pico-8 play session: hold ← + tap ❎

[t = 6 s] hold ← ~6s, tap ❎ ~10×
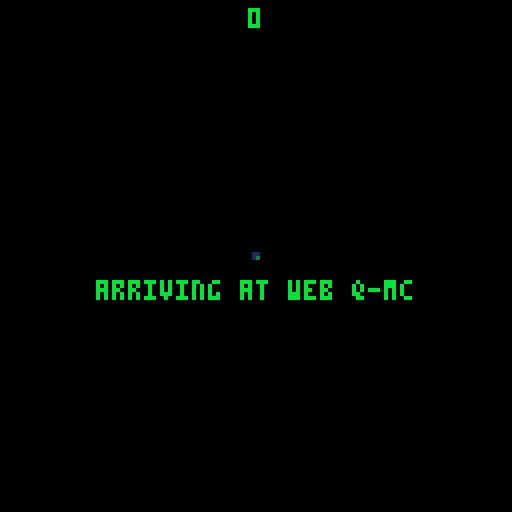
[t = 8 s] hold ← ~8s, tap ❎ ~14×
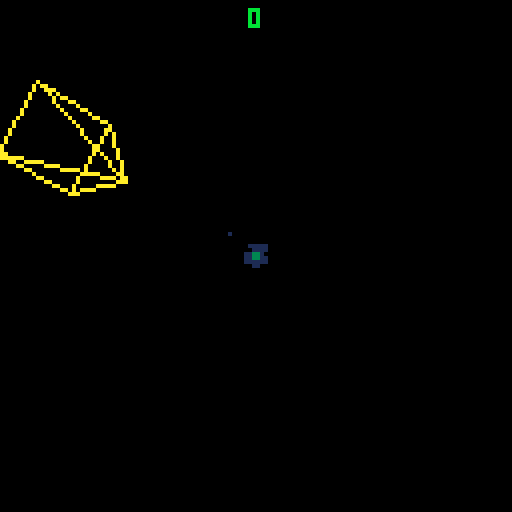

pico-8 cartridge
version 18
__lua__
-- utilities

glyphs = '⬆️⬇️⬅️➡️🅾️❎'

function get_text_width(text)
	local width = 0
	for i = 1, #text do
		local is_glyph = false
		for j = 1, #glyphs do
			if sub(text, i, i) == sub(glyphs, j, j) then
				is_glyph = true
				break
			end
		end
		width += (is_glyph and 8 or 4)
	end
	return width
end

function printf(text, x, y, align, color, outline_color)
	x -= get_text_width(text) * align
	if outline_color then
		for xx = x - 1, x + 1 do
			for yy = y - 1, y + 1 do
				if not (xx == 0 and yy == 0) then
					print(text, xx, yy, outline_color)
				end
			end
		end
	end
	print(text, x, y, color)
end

function wrap(x, limit)
	while x <= 0 do x += limit end
	return x % limit
end

function to_padded_score(score)
	return score == 0 and '0'
	    or score % 1 == 0 and score .. '00'
		or score > 1 and flr(score) .. sub(tostr(score % 1), 3, 4)
		or sub(tostr(score % 1), 3, 4)
end

function switch_state(state, ...)
	if (current_state and current_state.leave) current_state:leave()
	current_state = state
	if (current_state.enter) current_state:enter(...)
end

conversation = {_listeners = {}}

function conversation:listen(message, f)
	local listener = {message = message, f = f}
	self._listeners[listener] = true
	return listener
end

function conversation:say(message, ...)
	for listener, _ in pairs(self._listeners) do
		if listener.message == message then
			listener.f(...)
		end
	end
end

function conversation:deafen(listener)
	self._listeners[listener] = nil
end

function new_class(t, parent)
	t = t or {}
	function t:is(c)
		local parent = getmetatable(self).__index
		if (not parent) return false
		return parent == c or parent:is(c)
	end
	return setmetatable(t, {
		__index = parent,
		__call = function(self, ...)
			local instance = setmetatable({}, {__index = self})
			if instance.new then instance:new(...) end
			return instance
		end,
	})
end

class = {}

-->8
-- pseudo-3d drawing

class.p3d = new_class()

function class.p3d:new()
	self.hx = 64
	self.hy = 64
	self.oz = 0
end

function class.p3d:to2d(x, y, z)
	x -= (self.hx - 64) / 3
	y -= (self.hy - 64) / 3
	z += self.oz
	z = max(0, z)
	for i = 1, 4 do z *= z end
	return self.hx + (x - self.hx) * z,
	       self.hy + (y - self.hy) * z
end

function class.p3d:line(x1, y1, z1, x2, y2, z2, col)
	local x1, y1 = self:to2d(x1, y1, z1)
	local x2, y2 = self:to2d(x2, y2, z2)
	line(x1, y1, x2, y2, col)
end

function class.p3d:circfill(x, y, z, r, col)
	local x, y = self:to2d(x, y, z)
	z += self.oz
	z = max(0, z)
	for i = 1, 4 do z *= z end
	r = r * z * z
	if r < 1 then
		pset(x, y, col)
	else
		circfill(x, y, r, col)
	end
end

function class.p3d:sspr(sx, sy, sw, sh, x, y, z, scale)
	scale = scale or 1
	x, y = self:to2d(x, y, z)
	z += self.oz
	z = max(0, z)
	for i = 1, 4 do z *= z end
	local w, h = sw * z * scale, sh * z * scale
	x -= w/2
	y -= h/2
	sspr(sx, sy, sw, sh, x, y, w, h)
end

class.model = new_class()

function class.model:new(lines)
	self.lines = lines
end

function class.model:draw(p3d, x, y, z, r, sx, sy, sz, col)
	local c, s = cos(r), sin(r)
	for i = 1, #self.lines do
		local l = self.lines[i]
		local ax, ay, az, bx, by, bz = l[1], l[2], l[3], l[4], l[5], l[6]
		ax, ay = c * ax - s * ay, s * ax + c * ay
		ax *= sx
		ay *= sy
		az *= sz
		ax += x
		ay += y
		az += z
		bx, by = c * bx - s * by, s * bx + c * by
		bx *= sx
		by *= sy
		bz *= sz
		bx += x
		by += y
		bz += z
		local x1, y1 = p3d:to2d(ax, ay, az)
		local x2, y2 = p3d:to2d(bx, by, bz)
		line(x1, y1, x2, y2, col)
	end
end

-->8
-- resources

cartdata 'tesselode_web_pilot'
uptime = 0
state = {}
model = {
	player = class.model {
		{-1, 0, .01389, 0, -1, .01389},
		{0, -1, .01389, 1, 0, .01389},
		{1, 0, .01389, 0, 1, .01389},
		{0, 1, .01389, -1, 0, .01389},
		{-1, 0, .01389, 0, 0, -.01389},
		{0, 0, -.01389, 1, 0, .01389},
		{0, 1, .01389, 0, 0, -.01389},
		{0, 0, -.01389, 0, -1, .01389},
	},
	flipper = class.model {
		{-1, -1, 0, 1, 1, 0},
		{1, 1, 0, 1, -1, 0},
		{1, -1, 0, -1, 1, 0},
		{-1, 1, 0, -1, -1, 0},
	},
	thwomp = class.model {
		{-1, 1, 0, 1, 1, 0},
		{1, 1, 0, .66667, -1, 0},
		{.66667, -1, 0, -.66667, -1, 0},
		{-.66667, -1, 0, -1, 1, 0},
		{-1, 1, 0, .66667, -1, 0},
		{-.66667, -1, 0, 1, 1, 0},
	}
}
save_data_id = {
	high_score = 0,
	control_direction = 32,
}
freeze_frames = 0
screen_shake = {
	{0, 0},
	{-1, -1},
	{1, 1},
	{-1, 1},
	{1, -1},
	{-2, -2},
	{2, 2},
	{-2, 2},
	{2, -2},
}
screen_shake_frame = 1
compliments = {
	'cool and good!',
	'admirable!',
	'excellent!',
	'nice one!',
	'good one!',
	'good job!',
	'nice catch!',
	'choice!',
	'awesome!',
	'fantastic!',
	'wonderful!',
	'alright!',
	'watch me now!',
	'rad!',
	'respect!',
	'you got this!',
	'proud of you!',
	'talk of the town!',
	'all due respect!',
	'solid!',
	'props!',
	'i believe in you!',
	'splendid!',
}
threats = {
	"gotcha~",
	"caught you~",
	"you're mine now~",
	"i've got you now~",
	"come with me~",
	"join us~",
	"you're coming with me~",
	"farewell~",
	"any last words~?",
	"i'm taking this~",
	"see ya~",
	"goodbye~",
	"so long~",
	"it's the end for you~",
	"nice ship~",
	"i like your ship~",
	"mind if i borrow this~?",
	"he he he~",
}

-->8
-- gameplay classes

class.web = new_class({
	min_z = .9,
	max_z = 1.01,
	zap_speed = .002,
})

function class.web:pick_name()
	local letters = 'abcdefghijklmnopqrstuvwxyz'
	local numbers = '1234567890'
	local prefix_length = 1 + flr(rnd(2))
	local suffix_length = 1 + flr(rnd(2))
	if prefix_length + suffix_length < 3 then suffix_length += 1 end
	self.name = ''
	for i = 1, prefix_length do
		local chars = i == 1 and letters or letters .. numbers
		local pos = ceil(rnd(#chars))
		self.name = self.name .. sub(chars, pos, pos)
	end
	self.name = self.name .. '-'
	for i = 1, suffix_length do
		local chars = letters .. numbers
		local pos = ceil(rnd(#chars))
		self.name = self.name .. sub(chars, pos, pos)
	end
end

function class.web:generate()
	self.points = {}
	local lane_size = 16
	local radius = 32 + rnd(24)
	local angle = 0
	local tilt_x = rnd(1/12)
	local tilt_y = rnd(1/12)
	local x = radius * cos(angle)
	local y = radius * sin(angle)
	local start_x = x
	local start_y = y
	while true do
		add(self.points, {x = x + 64, y = y + 64})
		local new_x = radius * cos(angle + rnd(1/8) + tilt_x)
		local new_y = radius * sin(angle + rnd(1/8) + tilt_y)
		local dx = new_x - x
		local dy = new_y - y
		local len = sqrt(dx * dx + dy * dy)
		dx /= len
		dy /= len
		dx *= lane_size
		dy *= lane_size
		x += dx
		y += dy
		local new_angle = atan2(x, y)
		if angle > new_angle then break end
		angle = new_angle
	end
	-- regenerate if the last lane is too wide or narrow
	local a = self.points[1]
	local b = self.points[#self.points]
	local dist = sqrt((a.x - b.x) * (a.x - b.x) + (a.y - b.y) * (a.y - b.y))
	if dist > lane_size or dist < lane_size * .9 then
		self:generate()
	end
end

function class.web:new()
	self:generate()
	self:pick_name()
	self.zapping = false
end

function class.web:get_position(position, height)
	height = height or 0
	position += .5
	position %= #self.points
	if position == 0 then position = #self.points end
	local a = flr(position)
	if a == 0 then a = #self.points end
	local b = ceil(position)
	a, b = self.points[a], self.points[b]
	local fraction = position % 1
	local x, y = a.x + (b.x - a.x) * fraction, a.y + (b.y - a.y) * fraction
	return x + (64 - x) * height, y + (64 - y) * height
end

function class.web:zap()
	self.zapping = self.max_z
end

function class.web:update()
	if self.zapping then
		self.zapping -= self.zap_speed
		if self.zapping < self.min_z then
			self.zapping = false
		end
	end
end

function class.web:draw(p3d, color)
	for i = 1, #self.points do
		local a = self.points[i]
		local b = i == #self.points and self.points[1] or self.points[i + 1]
		if color > 1 then
			p3d:line(a.x, a.y, self.max_z, a.x, a.y, 1.2, 1)
		end
		p3d:line(a.x, a.y, self.min_z, b.x, b.y, self.min_z, color)
		p3d:line(a.x, a.y, self.max_z, b.x, b.y, self.max_z, color)
		if self.zapping then
			p3d:line(a.x, a.y, self.zapping, b.x, b.y, self.zapping, 7)
		end
		p3d:line(a.x, a.y, self.min_z, a.x, a.y, self.max_z, color)
	end
end

class.physical = new_class()

class.player = new_class({
	radius = 6,
	acceleration = .01,
	friction = .05,
	reload_time = 5,
	shot_heat = .2,
	shot_cooldown_speed = .05,
	jump_power = .003,
	gravity = .0001,
	stun_time = 90,
}, class.physical)

function class.player:new(web, position)
	self.web = web
	self.position = position
	self.velocity = 0
	self.z = 1
	self.vz = 0
	self.jumping = false
	self.reload_timer = 0
	self.heat = 0
	self.overheat = false
	self.caught = false
	self.stun_timer = 0
end

function class.player:shoot()
	self.reload_timer = self.reload_time
	self.heat += self.shot_heat
	if self.heat > 1 then
		self.overheat = true
	end
	conversation:say('player shot', self.position, self.z)
end

function class.player:jump()
	if not self.caught and not self.jumping and self.stun_timer <= 0 then
		self.jumping = true
		self.vz = self.jump_power
		sfx(9, 1)
	end
end

function class.player:stun()
	if not self.jumping and not self.caught then
		self.stun_timer = self.stun_time
		self.velocity = 0
	end
end

function class.player:update()
	if self.caught and self.caught.dead then self.caught = false end -- bandaid fix for rare state bug
	if self.caught then
		self.z = self.caught.z
		if self.z < self.web.min_z then
			return false
		end
	elseif self.z < 1 then
		self.z += (1 - self.z) * .1
	end

	-- movement
	if self.stun_timer == 0 then
		local acceleration = self.acceleration
		if self.caught then acceleration /= 3 end
		if dget(save_data_id.control_direction) == 1 then acceleration *= -1 end
		if btn(0) then self.velocity -= acceleration end
		if btn(1) then self.velocity += acceleration end
		self.velocity -= self.velocity * self.friction
		self.position += self.velocity

		-- jumping
		if self.jumping then
			self.vz -= self.gravity
			self.z += self.vz
			if self.z <= 1 then
				self.z = 1
				self.jumping = false
			end
		end
	else
		self.stun_timer -= 1
	end

	-- shooting
	self.reload_timer -= 1
	if self.reload_timer <= 0 then
		self.heat -= self.shot_cooldown_speed
		if self.heat <= 0 then
			self.heat = 0
			self.overheat = false
		end
	end
	if self.reload_timer <= 0 and not self.overheat and btn(4) and not state.gameplay.intro then
		self:shoot()
	end
end

function class.player:collide(other)
	if other:is(class.powerup) then
		other.dead = true
		conversation:say('powerup collected', self.x, self.y, self.z)
	end
end

function class.player:draw(p3d)
	local z = self.z
	if self.stun_timer > 0 then
		z += .004 * (self.stun_timer / self.stun_time) * sin(uptime * .2)
	end
	assert(not state.gameplay.wait_for_update, "this shouldn't happen. if you see this error, let me know on twitter @tesselode")
	assert(self.position, "huh????")
	local r = atan2(self.x - 64, self.y - 64) + self.velocity * (2/3)
	color = self.stun_timer > 0 and 13 or 10
	model.player:draw(p3d, self.x, self.y, z, r, 8, 8, 1, color)
end

class.player_bullet = new_class({
	radius = 1,
	speed = .0067,
}, class.physical)

function class.player_bullet:new(web, position, z)
	self.web = web
	self.position = position
	self.z = z
	self.first_frame = true
end

function class.player_bullet:update()
	if not self.first_frame then
		self.position += (flr(self.position) + .5 - self.position) / 3
	end
	self.z -= self.speed
	if self.z <= self.web.min_z then
		self.dead = true
	end
	self.first_frame = false
end

function class.player_bullet:collide(other)
	if other:is(class.enemy) and not other.dragging then self.dead = true end
end

function class.player_bullet:draw(p3d)
	local x, y, z = self.x, self.y, self.z
	p3d:line(x - 1, y, z, x, y, z + .01, 10)
	p3d:line(x, y, z, x, y, z + .01, 10)
	p3d:line(x + 1, y, z, x, y, z + .01, 10)
end

class.enemy = new_class({}, class.physical)

class.flipper = new_class({
	base_speed = .0005,
	flip_interval = 30,
	flip_speed = .03333,
	drag_speed = .00025,
}, class.enemy)

function class.flipper:new(p3d, web, player, difficulty, small, position, z)
	self.p3d = p3d
	self.web = web
	self.player = player
	self.difficulty = difficulty
	self.small = small
	self.position = position or flr(rnd(#self.web.points)) + .5
	self.z = z or .75
	self.radius = small and 3 or 6
	self.speed = self.base_speed * self.difficulty * (.25 + rnd(.75))
	self.flip_timer = self.flip_interval
	self.flip_direction = 0
	self.flip_progress = 0
	self.dragging = false
	self.point_value = self.small and 2 or 1
	self.color = self.small and 15 or 14

	-- cosmetic
	self.r = 0
end

function class.flipper:get_shortest_path_to_player()
	local pos = flr(wrap(self.position, #self.web.points))
	local player_pos = flr(wrap(self.player.position, #self.web.points))
	local negative_dist, positive_dist = 0, 0
	local test_pos = pos
	while test_pos ~= player_pos do
		test_pos = wrap(test_pos - 1, #self.web.points)
		negative_dist += 1
	end
	test_pos = pos
	while test_pos ~= player_pos do
		test_pos = wrap(test_pos + 1, #self.web.points)
		positive_dist += 1
	end
	return negative_dist < positive_dist and -1 or 1
end

function class.flipper:flip()
	self.flip_timer += self.flip_interval
	self.flip_direction = self.z == 1 and self:get_shortest_path_to_player() or (rnd(1) > .5 and 1 or -1)
	self.flip_progress = 0
end

function class.flipper:update()
	if self.dragging then
		self.position = self.dragging.position
		self.z -= self.drag_speed
		return
	end
	if self.z < 1 then
		self.z += (self.z < self.web.min_z and self.base_speed * 3 or self.speed)
		self.z = min(self.z, 1)
	end
	if self.flip_direction == 0 and self.z > self.web.min_z then
		local timer_speed = 1
		if self.z == 1 then timer_speed *= 2 end
		if self.small then timer_speed *= 2 end
		self.flip_timer -= timer_speed * self.difficulty
		if self.flip_timer <= 0 then self:flip() end
	end
	if self.flip_direction ~= 0 then
		self.flip_progress += self.flip_speed
		self.position += self.flip_speed * self.flip_direction * (self.small and .5 or 1)
		self.r += self.flip_speed * self.flip_direction / 2 * (self.small and 2 or 1)
		if self.flip_progress >= 1 then
			self.flip_direction = 0
			sfx(self.small and 12 or 11, 2)
		end
	end
end

function class.flipper:die()
	self.dead = true
	if self.dragging then self.dragging.caught = false end
	conversation:say('enemy killed', self)
end

function class.flipper:collide(other)
	if other:is(class.player) and (not other.caught) and self.z == 1 and self.flip_direction == 0 then
		other.caught = self
		self.dragging = other
		conversation:say('player caught')
	end
	if other:is(class.player_bullet) and not self.dragging then
		self:die()
	end
end

function class.flipper:draw(p3d)
	local scale = self.small and 3 or 6
	model.flipper:draw(p3d, self.x, self.y, self.z, self.r, scale, scale, 1, self.color)
end

class.thwomp = new_class({
	radius = 16,
	min_jump_interval = 150,
	max_jump_interval = 300,
	jump_power = .1,
	gravity = .005,
	starting_health = 12,
	point_value = 5,
	color = 8,
}, class.enemy)

function class.thwomp:new(web, difficulty)
	self.web = web
	self.difficulty = difficulty
	self.position = flr(rnd(#self.web.points)) + .5
	self.h = 0
	self.z = .75
	self.jump_timer = self.min_jump_interval + rnd(self.max_jump_interval - self.min_jump_interval)
	self.jumping = false
	self.vp = 0
	self.vh = 0
	self.vz = 0
	self.health = self.starting_health
	self.flash_timer = 0
end

function class.thwomp:jump()
	self.jump_timer += self.min_jump_interval + rnd(self.max_jump_interval - self.min_jump_interval)
	self.jumping = true
	self.vh = self.jump_power
	self.vp = -.1 + rnd(.2)
	self.vz = self.z < self.web.min_z + .01 and .0002
		or self.z > .99 and .0002
		or -.0002 + rnd(.0002)
	sfx(9, 2)
end

function class.thwomp:update()
	if self.z < self.web.min_z then
		self.z += .001
		if self.z >= self.web.min_z then
			music '9'
		end
		return
	end
	if self.jumping then
		self.vh -= self.gravity
		self.h += self.vh
		self.position += self.vp
		self.z += self.vz
		if self.h < 0 then
			self.h = 0
			self.jumping = false
			freeze_frames += 2
			screen_shake_frame += 2
			conversation:say 'thwomp landed'
		end
	else
		self.jump_timer -= self.difficulty / 2
		if self.jump_timer <= 0 then self:jump() end
	end

	-- cosmetic
	self.flash_timer -= 1
end

function class.thwomp:die()
	self.dead = true
	conversation:say('enemy killed', self)
	sfx(18, 2)
end

function class.thwomp:collide(other)
	if other:is(class.player_bullet) then
		self.health -= 1
		if self.health == 0 then
			self:die()
		else
			self.flash_timer = 4
			sfx(19, 0)
		end
	end
end

function class.thwomp:draw(p3d)
	local x, y = self.web:get_position(self.position)
	local r = atan2(x - 64, y - 64)
	local color = self.flash_timer > 0 and 7 or self.color
	model.thwomp:draw(p3d, self.x, self.y, self.z, r + .25, self.radius, self.radius, 1, color)
end

class.phantom = new_class({
	radius = 24,
	color = 7,
	point_value = 20,
	push_back = .025,
}, class.enemy)

function class.phantom:new(web, difficulty)
	self.web = web
	self.difficulty = difficulty
	self.uptime = 0
	self.position = rnd(#self.web.points)
	self.z = self.web.min_z - .25
	self.h = 0
	self.movement_speed = 1
	self.spawn_timer = 30
	self.flash_timer = 0
	self.announced_entrance = false
end

function class.phantom:update()
	self.uptime += 1
	self.movement_speed += (1 - self.movement_speed) * .01
	self.position += .01 * sin(self.uptime / 190) * self.movement_speed
	self.h += .01 * cos(self.uptime / 170)
	self.z += (.975 - self.z) * .01
	self.z += .0002 * sin(self.uptime / 200)
	self.z = min(self.z, .98)
	if self.z > .96 then
		self.spawn_timer -= self.difficulty / 3
		while self.spawn_timer <= 0 do
			self.spawn_timer += 30
			conversation:say('phantom spawned enemy', self.position, self.z)
		end
	end

	-- cosmetic
	if not self.announced_entrance and self.z > self.web.min_z then
		music '11'
		self.announced_entrance = true
	end
	if self.flash_timer > 0 then self.flash_timer -= 1 end
end

function class.phantom:die()
	self.dead = true
	conversation:say('enemy killed', self)
	music '12'
	freeze_frames += 4
	screen_shake_frame += 4
end

function class.phantom:collide(other)
	if other:is(class.player_bullet) then
		self.movement_speed += 2 * sgn(self.movement_speed)
		self.movement_speed *= -1
		self.z -= self.push_back / self.difficulty
		if self.z < self.web.min_z then
			self:die()
		else
			self.flash_timer = 4
			sfx(23, 2)
		end
	end
end

function class.phantom:draw(p3d)
	p3d:sspr(40, 16, 16, 16, self.x, self.y, self.z + (self.web.min_z - self.z) * .99, 2)
	p3d:sspr(40, 16, 16, 16, self.x, self.y, self.z + (self.web.min_z - self.z) * .5, 2)
	p3d:sspr(40, 16, 16, 16, self.x, self.y, self.z + (self.web.min_z - self.z) * .25, 2)
	if self.flash_timer > 0 then pal(9, 7) end
	p3d:sspr(40, 0, 16, 16, self.x, self.y, self.z, 2)
	pal()
end

class.powerup = new_class({
	speed = .0005,
	radius = 8,
}, class.physical)

function class.powerup:new(x, y, z)
	self.x = x
	self.y = y
	self.z = z
end

function class.powerup:update()
	self.z += self.speed
	if self.z > 1.1 then self.dead = true end
end

function class.powerup:draw(p3d)
	p3d:sspr(8, 0, 16, 16, self.x, self.y, self.z)
end

class.particle = new_class()

function class.particle:new(x, y, z, color)
	self.x = x
	self.y = y
	self.z = z
	self.color = color
	self.r = 4
	self.direction = rnd(1)
	self.speed = 2 + rnd(2)
	self.life = 30
end

function class.particle:update()
	self.life -= 1
	if self.life == 0 then self.dead = true end
	self.speed -= .1
	self.r -= .1
	self.x += self.speed * cos(self.direction)
	self.y += self.speed * sin(self.direction)
end

function class.particle:draw(p3d)
	p3d:circfill(self.x, self.y, self.z, self.r, self.color)
end

class.star = new_class()

function class.star:new()
	local angle = rnd(1)
	self.x = 64 + 128 * cos(angle)
	self.y = 64 + 128 * sin(angle)
	self.z = .8 + rnd(.4)
end

function class.star:update(speed)
	self.z += .0002 * speed
	if self.z >= 1.2 then
		local angle = rnd(1)
		self.x = 64 + 128 * cos(angle)
		self.y = 64 + 128 * sin(angle)
		self.z = .8
	end
end

function class.star:draw(p3d)
	local x, y = p3d:to2d(self.x, self.y, self.z)
	pset(x, y, 1)
end

class.score_popup = new_class()

function class.score_popup:new(text, x, y, color)
	self.text = text
	self.x = x
	self.y = y
	self.color = color
	self.life = 40
	self.vy = .5
end

function class.score_popup:update()
	self.vy -= .01
	self.y -= self.vy
	self.life -= 1
	if self.life <= 0 then self.dead = true end
end

function class.score_popup:draw()
	local color = self.life / 15 % 1 < .5 and self.color or 7
	printf(self.text, self.x, self.y, .5, color)
end

-->8
-- gameplay state

state.gameplay = {
	entity_limit = 30,
	game_over_time = 240,
}

function state.gameplay:init_stars()
	self.stars = {}
	for i = 1, 20 do
		add(self.stars, class.star())
	end
end

function state.gameplay:init_timers()
	self.timer = {
		flipper = 60 + rnd(60),
		small_flipper = 3200 + rnd(800),
		thwomp = 6000 + rnd(1000),
		phantom = 10000 + rnd(3000),
	}
end

function state.gameplay:on_player_shot(position, z)
	self:queue_entity(class.player_bullet(self.web, position, z))
	sfx(8, 0)
end

function state.gameplay:on_powerup_collected(x, y, z)
	for i = 1, 10 do
		self:queue_entity(class.particle(x, y, z, 12))
	end
	if not self.zapper_online then
		self.zapper_online = true
		self:show_message 'superzapper recharge'
		sfx(15, 1)
	else
		if (not self.player.jumping) or self.powerup_streak == 0 then
			self.powerup_streak += 1
			self.powerup_streak_display_timer = 1
		end
		self.score += self.powerup_streak * 10
		self:queue_entity(class.score_popup(self.powerup_streak .. '000', self.p3d:to2d(x, y, z)))
		local message = compliments[ceil(rnd(#compliments))]
		message = message .. ' +' .. self.powerup_streak .. '000'
		self:show_message(message)
		sfx(16, 1)
	end
end

function state.gameplay:on_enemy_killed(enemy)
	if not self.web.zapping then
		self.to_next_powerup -= 1
		if self.to_next_powerup == 0 then
			self.to_next_powerup = 7 + self.powerup_streak + flr(self.difficulty) * flr(self.difficulty)
			self:queue_entity(class.powerup(enemy.x, enemy.y, enemy.z))
		end
	end
	if not self.player.jumping and not self.web.zapping then
		local point_value = enemy.point_value
		local color = 12
		if enemy:is(class.flipper) then
			if enemy.z < self.web.min_z + (1 - self.web.min_z) / 3 then
				point_value *= 2
				color = 14
			elseif enemy.z == 1 then
				point_value *= 3
				sfx(20, 1)
				color = 11
			end
		end
		self.score += point_value
		local x, y = self.p3d:to2d(enemy.x, enemy.y, enemy.z)
		self:queue_entity(class.score_popup(point_value .. '00', x, y, color))
	end
	if enemy:is(class.thwomp) then self.difficulty += .1 end
	if enemy:is(class.phantom) then self.difficulty += 1/3 end
	for i = 1, 5 do
		self:queue_entity(class.particle(enemy.x, enemy.y, enemy.z, enemy.color))
	end
	freeze_frames += 4
	screen_shake_frame += 3
	sfx(10, 0)
end

function state.gameplay:on_player_caught()
	self:show_message(threats[ceil(rnd(#threats))], 8)
	music '8'
end

function state.gameplay:on_thwomp_landed()
	self.player:stun()
	sfx(18, 2)
end

function state.gameplay:on_phantom_spawned_enemy(position, z)
	if #self.entities < self.entity_limit then
		self:queue_entity(class.flipper(self.p3d, self.web, self.player, self.difficulty, rnd(1) > .5, position, z))
		sfx(25, 2)
	end
end

function state.gameplay:init_listeners()
	self.listeners = {
		conversation:listen('player shot', function(...) self:on_player_shot(...) end),
		conversation:listen('powerup collected', function(...) self:on_powerup_collected(...) end),
		conversation:listen('enemy killed', function(...) self:on_enemy_killed(...) end),
		conversation:listen('player caught', function(...) self:on_player_caught(...) end),
		conversation:listen('thwomp landed', function(...) self:on_thwomp_landed(...) end),
		conversation:listen('phantom spawned enemy', function(...) self:on_phantom_spawned_enemy(...) end)
	}
end

function state.gameplay:init_menu_items()
	menuitem(1, 'retry (same web)', function()
		switch_state(state.gameplay, state.gameplay.web)
	end)
	menuitem(2, 'back to menu', function()
		switch_state(state.title, true)
	end)
	menuitem(3, 'invert controls', function()
		dset(save_data_id.control_direction, dget(save_data_id.control_direction) == 0 and 1 or 0)
	end)
end

function state.gameplay:enter(web)
	self.p3d = class.p3d()
	self.p3d.oz = -2/3
	self.web = web
	self.queue = {}
	self.entities = {}
	self.player = add(self.entities, class.player(self.web, 1))
	self:init_stars()
	self.score = 0
	self.zapper_online = false
	self.difficulty = 1
	self:init_timers()
	if rnd(1) > .9 then self.timer.phantom -= 5400 end
	self.spawn_timer = 1
	self.to_next_powerup = 3
	self.powerup_streak = 0
	self.game_over_timer = 0
	self.intro = true
	self.wait_for_update = true

	-- cosmetic
	self.message = ''
	self.message_timer = 0
	self.message_y = 64
	self.message_color = 12
	self.powerup_streak_display_timer = 0
	self.powerup_streak_display_oy = 16
	self.rolling_score = self.score
	self.doomed = false
	music(-1)
	sfx(30, 2)
	self:show_message('arriving at web ' .. self.web.name, 11)

	self:init_listeners()
	self:init_menu_items()
end

function state.gameplay:queue_entity(entity)
	add(self.queue, entity)
end

function state.gameplay:is_colliding(a, b)
	if not (a:is(class.physical) and b:is(class.physical)) then return false end
	local distance = (b.x - a.x) * (b.x - a.x) + (b.y - a.y) * (b.y - a.y)
	return distance < (b.radius + a.radius) * (b.radius + a.radius)
	   and abs(b.z - a.z) < .01
end

function state.gameplay:show_message(message, color)
	self.message = message
	self.message_timer = 120
	self.message_y = 80
	self.message_color = color or 12
end

function state.gameplay:zap()
	self.web:zap()
	self.player.caught:die()
	self.zapper_online = false
	self.difficulty -= .1
	self.difficulty = max(self.difficulty, 1)
	self.powerup_streak = 0
	self:show_message 'eat electric death!'
	self.powerup_streak_display_timer = 1
	music '10'
end

function state.gameplay:update()
	self.wait_for_update = false

	-- input
	if not self.intro then
		if btnp(5) then
			if self.player.caught then
				if self.zapper_online and self.player.z > self.web.min_z then
					self:zap()
				end
			else
				self.player:jump()
			end
		end
	end

	-- game feel
	freeze_frames = min(freeze_frames, 6)
	if freeze_frames > 0 then
		freeze_frames -= 1
		return
	end
	if screen_shake_frame > 1 then
		screen_shake_frame -= 1
	end

	-- intro sequence
	if self.intro then
		self.p3d.oz += .0025
		self.player.z = 1 - self.p3d.oz + 1/5 * (self.p3d.oz * self.p3d.oz)
		if self.p3d.oz >= 0 then
			self.p3d.oz = 0
			self.player.z = 1
			self.intro = false
			sfx(-1, 2)
			sfx(31, 3)
		end
	end

	-- spawn enemies
	if not self.intro then
		self.difficulty += .0002
		if self.player.z > self.web.min_z and #self.entities < self.entity_limit then
			self.timer.flipper -= self.difficulty
			while self.timer.flipper <= 0 do
				self.timer.flipper += 90 + rnd(60)
				self:queue_entity(class.flipper(self.p3d, self.web, self.player, self.difficulty))
				if self.difficulty > 1.5 and rnd(1) > .95 then
					for i = 1, flr(self.difficulty * 2) do
						self:queue_entity(class.flipper(self.p3d, self.web, self.player, self.difficulty))
					end
					self.difficulty -= .05
				end
				sfx(14, 3)
			end
			self.timer.small_flipper -= self.difficulty
			while self.timer.small_flipper <= 0 do
				self.timer.small_flipper += 400 + rnd(400)
				self:queue_entity(class.flipper(self.p3d, self.web, self.player, self.difficulty, true))
				if rnd(1) > .95 then
					for i = 1, flr(self.difficulty * 2) do
						self:queue_entity(class.flipper(self.p3d, self.web, self.player, self.difficulty, true))
					end
					self.difficulty -= .05
				end
				sfx(14, 3)
			end
			self.timer.thwomp -= self.difficulty
			while self.timer.thwomp <= 0 do
				self.timer.thwomp += 1600 + rnd(700)
				self:queue_entity(class.thwomp(self.web, self.difficulty))
				self.difficulty -= .1
				if rnd(1) > .9 then
					for i = 1, flr(self.difficulty) do
						self:queue_entity(class.thwomp(self.web, self.difficulty))
					end
				end
				sfx(14, 3)
			end
			self.timer.phantom -= self.difficulty
			while self.timer.phantom <= 0 do
				self.timer.phantom += 2000 + rnd(1000)
				self:queue_entity(class.phantom(self.web, self.difficulty))
				self.difficulty -= 1/3
				sfx(14, 3)
			end
		end
	end

	-- update web and entities
	self.web:update()
	for i = #self.entities, 1, -1 do
		local entity = self.entities[i]
		if entity.dead then del(self.entities, entity) end
	end
	for entity in all(self.queue) do
		add(self.entities, entity)
		del(self.queue, entity)
	end
	for i = 1, #self.entities do
		local entity = self.entities[i]
		entity:update()
		if entity:is(class.physical) and entity.position then
			entity.x, entity.y = self.web:get_position(entity.position, entity.h)
		end
	end

	-- zapper
	if self.web.zapping then
		for i = 1, #self.entities do
			local entity = self.entities[i]
			if entity:is(class.enemy) and not entity:is(class.phantom) and abs(entity.z - self.web.zapping) < .01 and not entity.jumping then
				entity:die()
			end
		end
	end

	-- call collision events
	for i = 1, #self.entities - 1 do
		local entity = self.entities[i]
		if entity:is(class.physical) then
			for j = i + 1, #self.entities do
				local other = self.entities[j]
				local colliding = self:is_colliding(entity, other)
				if colliding then
					if entity.collide then entity:collide(other) end
					if other.collide then other:collide(entity) end
				end
			end
		end
	end

	-- game over
	if self.player.z < self.web.min_z then
		if not self.doomed then
			self.doomed = true
			music '2'
		end
		self.game_over_timer += 1
		if self.game_over_timer >= self.game_over_time then
			switch_state(state.game_over)
		end
	end

	-- cosmetic
	for i = 1, #self.stars do self.stars[i]:update(1) end
	local target_hx = 64 + (self.player.x - 64) * 1/6
	local target_hy = 64 + (self.player.y - 64) * 1/6
	if not self.intro then
		self.p3d.hx += (target_hx - self.p3d.hx) * .1
		self.p3d.hy += (target_hy - self.p3d.hy) * .1
		self.p3d.oz = -(self.player.z - 1) / 3
	end

	-- message
	if self.message_timer > 0 then
		self.message_timer -= 1
		self.message_y += (64 - self.message_y) * .1
	end

	-- rolling score
	if self.rolling_score < self.score - .1 then
		self.rolling_score += (self.score - self.rolling_score) * .1
	else
		self.rolling_score = self.score
	end

	-- powerup streak display animation
	self.powerup_streak_display_timer -= 1/180
	local target_oy = self.powerup_streak_display_timer > 0 and 0 or 16
	self.powerup_streak_display_oy += (target_oy - self.powerup_streak_display_oy) * .1
end

function state.gameplay:leave()
	for listener in all(self.listeners) do
		conversation:deafen(listener)
	end
	menuitem(1)
	menuitem(2)
	menuitem(3)
end

function state.gameplay:draw_world()
	local shake = screen_shake[min(screen_shake_frame, #screen_shake)]
	camera(shake[1], shake[2])
	for i = 1, #self.stars do self.stars[i]:draw(self.p3d) end
	self.web:draw(self.p3d, self.player.caught and 8 or 3)
	for i = 1, #self.entities do self.entities[i]:draw(self.p3d) end
	camera()
end

function state.gameplay:draw_zapper_display()
	if self.zapper_online then
		local sprite = 3
		if self.player.caught and (uptime / 30) % 1 > .5 and not self.doomed then
			sprite = 4
		end
		spr(sprite, 120, 120)
		if self.player.caught and not self.doomed then
			local color = (uptime / 30) % 1 > .5 and 7 or 9
			printf("press ❎ to use ", 120, 121, 1, color, 0)
		end
	end
end

function state.gameplay:draw_powerup_streak()
	local sprite = self.powerup_streak > 0 and 20 or 19
	local color = self.powerup_streak > 0 and 12 or 13
	spr(sprite, 0, 120 + self.powerup_streak_display_oy)
	printf(self.powerup_streak .. 'x', 10, 121 + self.powerup_streak_display_oy, 0, color, 0)
end

function state.gameplay:draw_message()
	if self.message_timer > 0 then
		local color = (uptime / 30) % 1 > .5 and 7 or self.message_color
		printf(self.message, 64, self.message_y, .5, color, 0)
	end
end

function state.gameplay:draw_score()
	local y = 2 + 2 * (self.score - self.rolling_score)
	if y > 6 then y = 6 end
	printf(to_padded_score(self.rolling_score), 64, y, .5, 11, 0)
end

function state.gameplay:draw()
	if self.wait_for_update then return end
	self:draw_world()
	self:draw_zapper_display()
	self:draw_powerup_streak()
	self:draw_message()
	self:draw_score()
end

-->8
-- other states

state.title = {}

function state.title:enter(quick)
	music '0'
	self.p3d = class.p3d()
	self.p3d.oz = quick and -1/6 or -2/3
	self.web = class.web()
	self.stars = {}
	for i = 1, 50 do add(self.stars, class.star()) end
	self.title_z = 0
	self.web_alpha = 1
	self.title_uptime = 0

	self.state = quick and 1 or 0
	self.title_oy = 0
	self.option_selected = 1
	self.changing_web = false
end

function state.title:update()
	if self.state == 0 then
		if btnp(4) then
			self.state = 1
			sfx(29, 1)
		end
	elseif self.state == 1 then
		if btnp(2) then
			if self.option_selected > 1 then
				self.option_selected -= 1
				sfx(26, 1)
			end
		end
		if btnp(3) then
			if self.option_selected < 3 then
				self.option_selected += 1
				sfx(26, 1)
			end
		end
		if btnp(4) then
			if self.option_selected == 1 then
				music(-1)
				sfx(28, 1)
				self.state = 2
			end
			if self.option_selected == 2 and not self.changing_web then
				sfx(29, 1)
				self.changing_web = true
			end
			if self.option_selected == 3 then
				sfx(29, 1)
				dset(save_data_id.control_direction, dget(save_data_id.control_direction) == 0 and 1 or 0)
			end
		end
		if btnp(5) then
			self.state = 0
			sfx(27, 1)
			self.title_uptime = 0
		end
	elseif self.state == 2 then
		self.p3d.oz -= 1/60
		if self.p3d.oz < -1 then
			switch_state(state.gameplay, self.web)
		end
	end

	-- cosmetic
	local target_title_oy = self.state == 1 and -40 or 0
	self.title_oy += (target_title_oy - self.title_oy) * .1
	for i = 1, #self.stars do self.stars[i]:update(1) end
	if self.state == 0 and self.title_z == 1 then
		self.title_uptime += 1
	end
	if self.state == 2 then
		self.p3d.hx += (64 - self.p3d.hx) * .5
		self.p3d.hy += (64 - self.p3d.hy) * .5
	else
		self.p3d.hx = 64 + 4 * sin(uptime / 240)
		self.p3d.hy = 64 + 4 * cos(uptime / 300)
	end
	if self.state ~= 2 then
		self.p3d.oz -= self.p3d.oz * .025
	end
	if self.p3d.oz > -.001 then self.p3d.oz = 0 end
	if self.p3d.oz > -.025 then
		self.title_z += (1 - self.title_z) * 2/30
		if self.title_z > .999 then self.title_z = 1 end
	end

	-- change web
	if self.changing_web then
		self.web_alpha -= self.web_alpha * .1
		if self.web_alpha < 1/4 then
			self.web = class.web()
			self.changing_web = false
		end
	else
		self.web_alpha += (1 - self.web_alpha) * .1
	end
end

function state.title:draw()
	for i = 1, #self.stars do self.stars[i]:draw(self.p3d) end
	self.web:draw(self.p3d, self.web_alpha < 1/2 and 0 or self.web_alpha < 2/3 and 1 or 3)

	local x = 64 + 3.99 * sin(uptime / 480)
	local y = 64 + self.title_oy
	pal(7, 1)
	self.p3d:sspr(0, 32, 33, 14, x, y, self.web.min_z + (self.title_z - self.web.min_z) * .98, 2)
	pal(7, 13)
	self.p3d:sspr(0, 32, 33, 14, x, y, self.web.min_z + (self.title_z - self.web.min_z) * .99, 2)
	pal()
	self.p3d:sspr(0, 32, 33, 14, x, y, self.title_z, 2)

	if self.state == 0 and self.title_z == 1 then
		if (self.title_uptime / 1250) % 1 < 1/3 then
			printf('mmxviii tesselode', 64, 88, .5, 6, 0)
			printf('press 🅾️ to start', 64, 96, .5, 11, 0)
		elseif (self.title_uptime / 1250) % 1 < 2/3 then
			printf('a remix of the tempest games', 64, 88, .5, 6, 0)
			printf('by dave theurer and jeff minter', 64, 96, .5, 6, 0)
		else
			printf('⬅️➡️ move', 64, 88, .5, 6, 0)
			printf('🅾️ shoot    ❎ jump / zap', 64, 96, .5, 6, 0)
		end
	end
	if self.state == 1 then
		local color = self.option_selected == 1 and 11 or 5
		printf('play', 64, 104, .5, color, 0)
		color = self.option_selected == 2 and 11 or 5
		printf('change destination', 64, 112, .5, color, 0)
		color = self.option_selected == 3 and 11 or 5
		if dget(save_data_id.control_direction) == 0 then
			printf('controls: normal', 64, 120, .5, color, 0)
		end
		if dget(save_data_id.control_direction) == 1 then
			printf('controls: inverted', 64, 120, .5, color, 0)
		end
		printf('hi score: ' .. to_padded_score(dget(save_data_id.high_score)), 64, 2, .5, 12, 0)
	end
	
end

state.game_over = {}

function state.game_over:enter()
	sfx(-1, 0)
	sfx(-1, 1)
	sfx(-1, 2)
	sfx(-1, 3)
	music '1'
	self.timer = 240
end

function state.game_over:update()
	self.timer -= 1
	if self.timer == 0 then
		switch_state(state.results)
	end
end

function state.game_over:draw()
	print("we have you now...\n\nand we're never\nletting you go~!", 8, 33 + 2 * sin(uptime / 45), 1)
	print("we have you now...\n\nand we're never\nletting you go~!", 8, 32 + 2 * sin(uptime / 45), 8)
end

state.results = {}

function state.results:enter()
	self.score = state.gameplay.score
	self.high_score = false
	if self.score > dget(save_data_id.high_score) then
		self.high_score = true
		dset(save_data_id.high_score, self.score)
	end
	self.score_roll_timer = 40
	self.menu_timer = 40
	self.rolling_score = 0
end

function state.results:update()
	self.score_roll_timer -= 1
	if self.score_roll_timer <= 0 and self.rolling_score < self.score then
		self.rolling_score += (self.score - self.rolling_score) * .1
		sfx(48, 1)
		if self.rolling_score > self.score - .1 then
			self.rolling_score = self.score
		end
	end
	if self.rolling_score == self.score and self.menu_timer > 0 then
		self.menu_timer -= 1
		if self.menu_timer == 0 then
			if self.high_score then music '3' end
		end
	end
	if self.menu_timer == 0 then
		if btnp(4) then switch_state(state.gameplay, state.gameplay.web) end
		if btnp(5) then switch_state(state.title, true) end
	end
end

function state.results:draw()
	printf('your score:', 64, 49, .5, 1)
	printf('your score:', 64, 48, .5, 12)
	printf(to_padded_score(self.rolling_score), 64, 57, .5, 5)
	printf(to_padded_score(self.rolling_score), 64, 56, .5, 7)
	if self.high_score and self.menu_timer == 0 then
		local y = 72 + 2.99 * sin(uptime / 100)
		printf('new high score!', 64, y + 1, .5, 2)
		printf('new high score!', 64, y, .5, 14)
	end
	if self.menu_timer == 0 then
		printf('🅾️ retry same web', 64, 97, .5, 5)
		printf('🅾️ retry same web', 64, 96, .5, 7)
		printf('❎ back to menu', 64, 105, .5, 5)
		printf('❎ back to menu', 64, 104, .5, 7)
	end
end

-->8
-- main loop

function apply_audio_effects()
	poke(0x5f40, 0b1000) -- slowdown (channel 3)
	poke(0x5f41, 0b1100) -- delay (channel 2, 3)
	poke(0x5f43, 0b1000) -- distortion (channel 0)
end

function _init()
	apply_audio_effects()
	switch_state(state.title)
end

function _update60()
	uptime += 1
	current_state:update()
end

function _draw()
	cls()
	current_state:draw()
end
__gfx__
00000000000000000000000000000000000000000000000000000000000000000000000000000000000000000000000000000000000000000000000000000000
00000000000000000000000000000000000000000000000000000000000000000000000000000000000000000000000000000000000000000000000000000000
00700700000000000000000000000000000000000000000000000000000000000000000000000000000000000000000000000000000000000000000000000000
00077000000000000000000000000000000000000000000000000000000000000000000000000000000000000000000000000000000000000000000000000000
00077000000000000000000000000000000000000000000000000000000000000000000000000000000000000000000000000000000000000000000000000000
00700700000000000000000000000000000000000000000000000000000000000000000000000000000000000000000000000000000000000000000000000000
